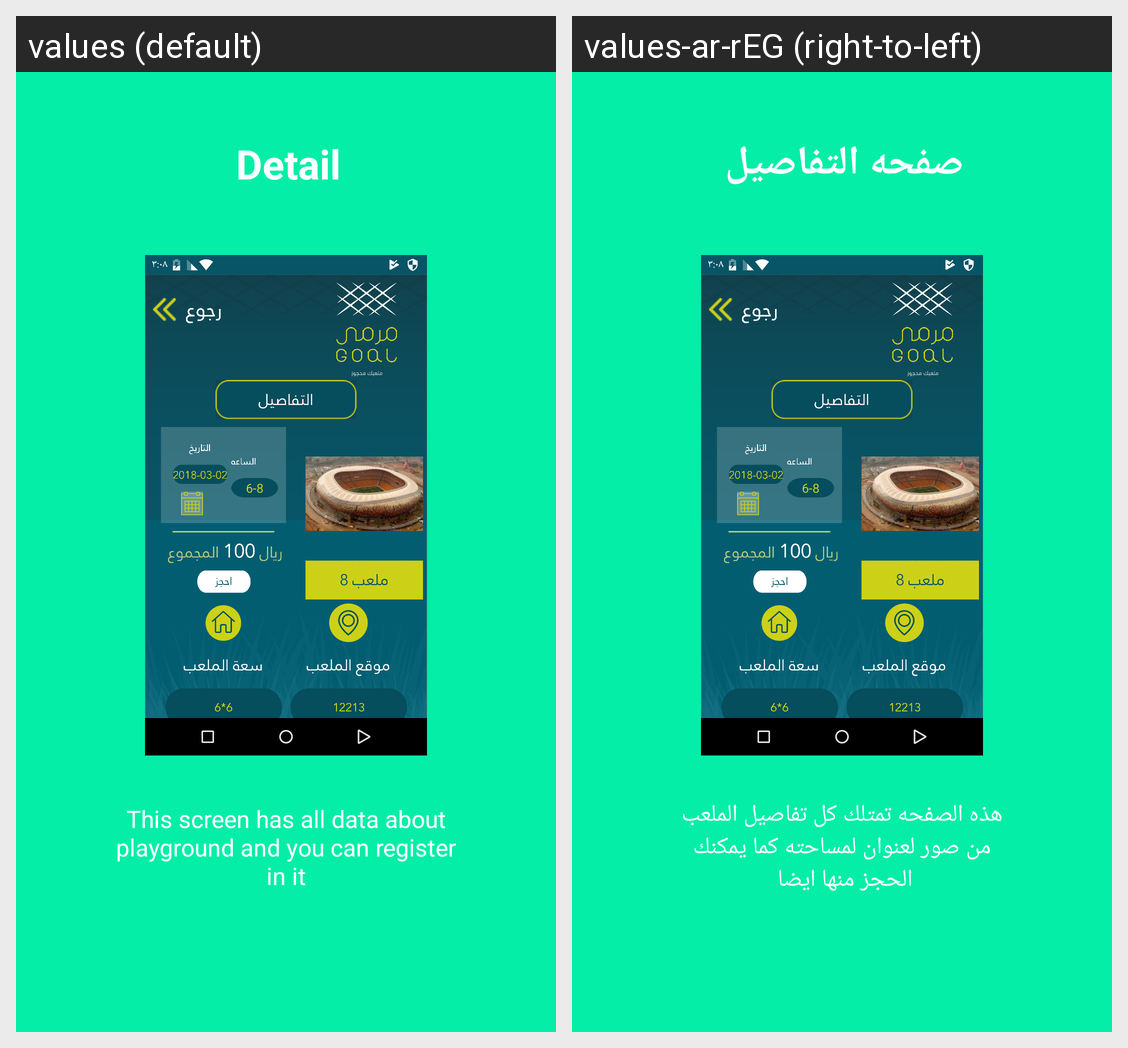

Here is an Android app screen in its default locale and in the app's own translations. Write out the translated-string differences for the strings that appear on this screen.
Android screen res/layout/app_intro3.xml rendered under 2 locales, left to right: values (default), values-ar-rEG (right-to-left). Device: Nexus 5 (rendered at 1080×1920; each locale shown at half size, 540×960, under a caption strip naming it); theme AppTheme.
Strings drawn on this screen, with the default value and each locale's value (text and hints the layout hard-codes, and strings that could not be matched under every locale, appear in the picture but are not listed):

intro3
  values: Detail
  values-ar-rEG: صفحه التفاصيل

home3
  values: This screen has all data about playground and you can register in it
  values-ar-rEG: هذه الصفحه تمتلك كل تفاصيل الملعب من صور لعنوان لمساحته كما يمكنك الحجز منها ايضا
